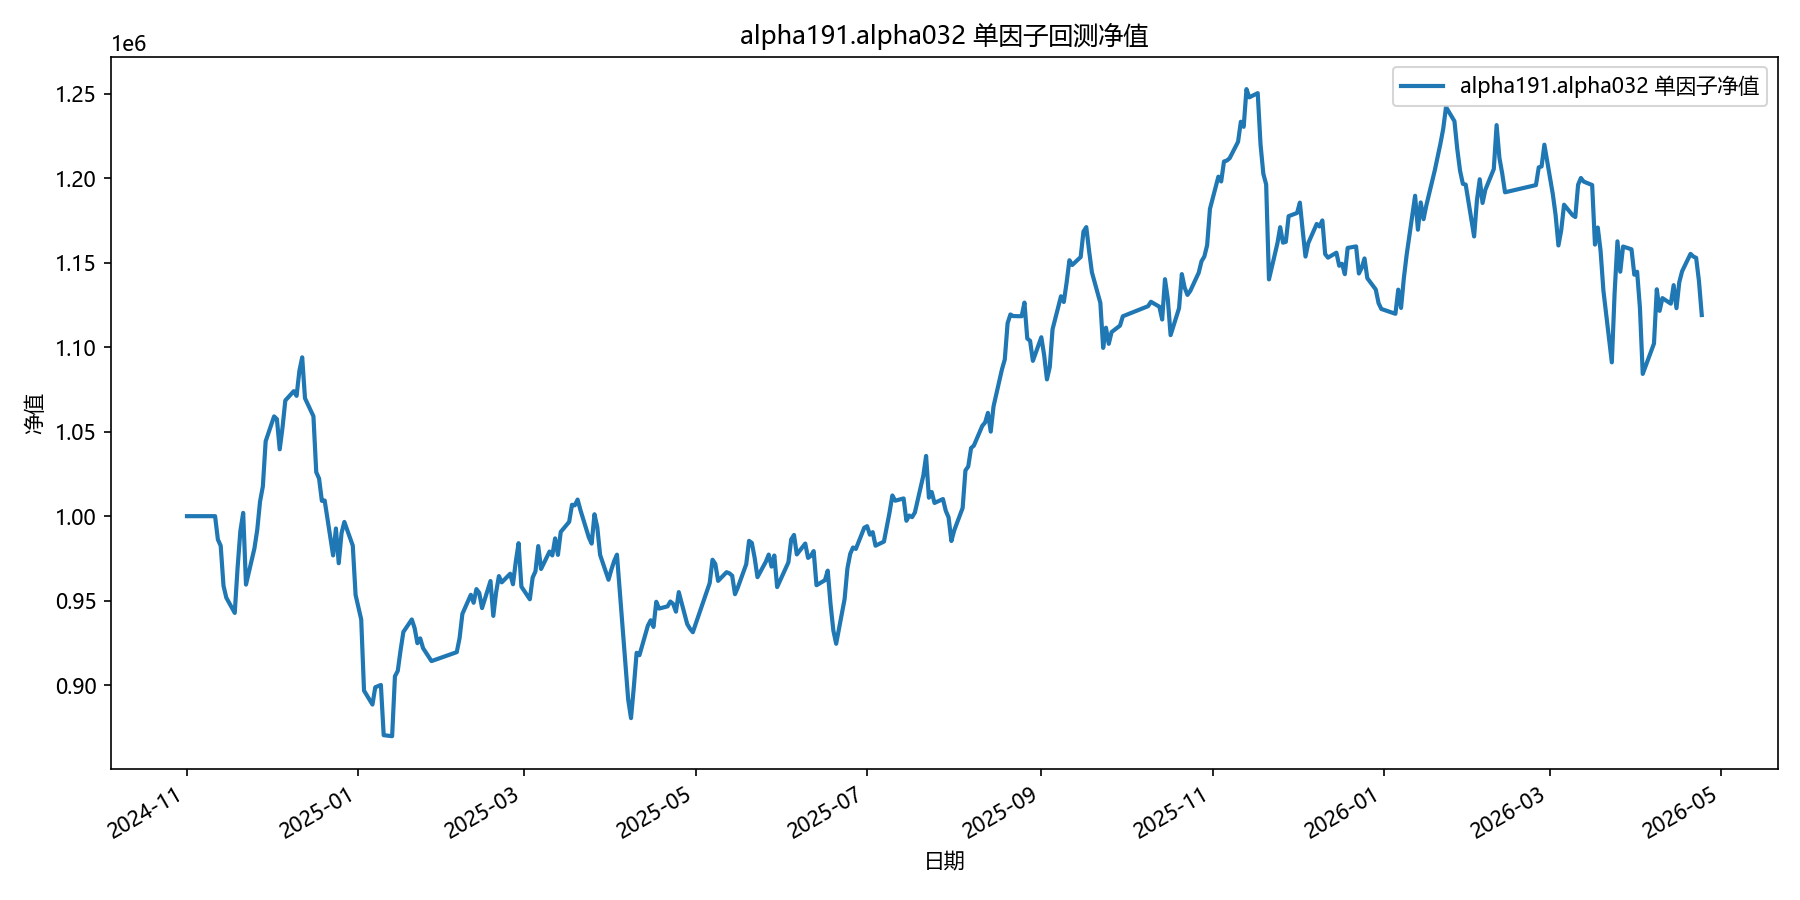

Values plotted in this chart, from the file beside it:
date, equity
2024-11-01, 1000000
2024-11-04, 1000000
2024-11-05, 1000000
2024-11-06, 1000000
2024-11-07, 1000000
2024-11-08, 1000000
2024-11-11, 1000000
2024-11-12, 986185
2024-11-13, 982506
2024-11-14, 958818
2024-11-15, 951746
2024-11-18, 942750
2024-11-19, 969245
2024-11-20, 991216
2024-11-21, 1001947
2024-11-22, 959515
2024-11-25, 980923
2024-11-26, 991843
2024-11-27, 1008637
2024-11-28, 1017609
2024-11-29, 1044301
2024-12-02, 1059048
2024-12-03, 1057410
2024-12-04, 1039556
2024-12-05, 1052493
2024-12-06, 1068459
2024-12-09, 1073953
2024-12-10, 1071171
2024-12-11, 1085934
2024-12-12, 1093964
2024-12-13, 1069762
2024-12-16, 1059099
2024-12-17, 1026032
2024-12-18, 1022289
2024-12-19, 1009081
2024-12-20, 1009249
2024-12-23, 976785
2024-12-24, 992731
2024-12-25, 972151
2024-12-26, 989999
2024-12-27, 996585
2024-12-30, 982573
2024-12-31, 953360
2025-01-02, 938889
2025-01-03, 896788
2025-01-06, 888534
2025-01-07, 898758
2025-01-08, 899430
2025-01-09, 900144
2025-01-10, 870424
2025-01-13, 869819
2025-01-14, 905244
2025-01-15, 908413
2025-01-16, 920615
2025-01-17, 931492
2025-01-20, 938882
2025-01-21, 933802
2025-01-22, 924843
2025-01-23, 927684
2025-01-24, 921956
... 299 more rows
